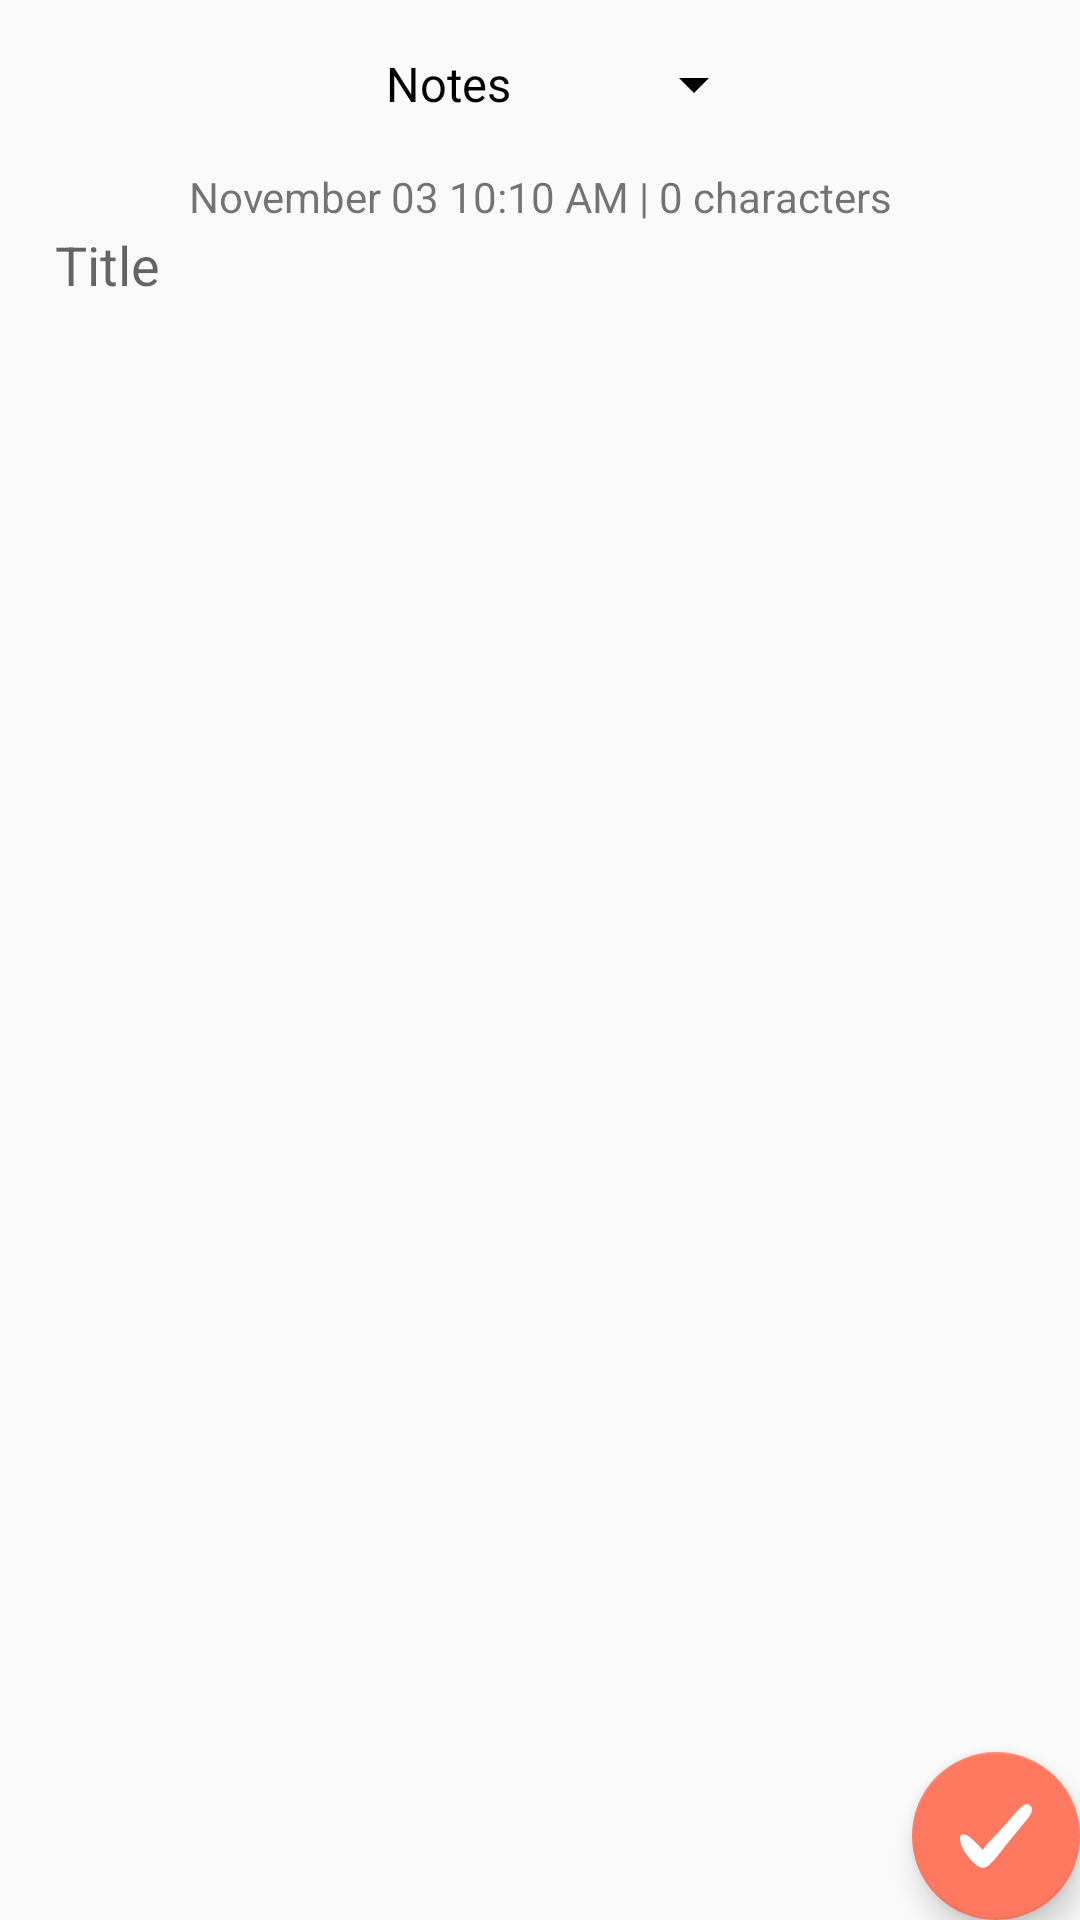

Here is an Android app screen rendered from its layout file. Give the layout XML and the strings, colors and styles it references.
<!-- AndroidManifest.xml: application theme AppTheme -->
<!-- res/layout/activity_add_new_notes.xml -->
<?xml version="1.0" encoding="utf-8"?>
<androidx.coordinatorlayout.widget.CoordinatorLayout xmlns:android="http://schemas.android.com/apk/res/android"
    xmlns:app="http://schemas.android.com/apk/res-auto"
    xmlns:tools="http://schemas.android.com/tools"
    android:layout_width="match_parent"
    android:layout_height="match_parent"
    tools:context=".activity.AddNewNotesActivity">

    <com.google.android.material.appbar.AppBarLayout
        android:layout_width="match_parent"
        android:layout_height="wrap_content"
        android:theme="@style/AppTheme.AppBarOverlay"
        android:background="@android:color/transparent"
        app:elevation="0dp">

        <androidx.appcompat.widget.Toolbar
            android:id="@+id/toolbar"
            android:layout_width="match_parent"
            android:layout_height="?attr/actionBarSize"
            android:background="@android:color/transparent"
            app:popupTheme="@style/AppTheme.PopupOverlay"
            app:theme="@style/CustomToolBar">
            <LinearLayout
                android:layout_width="fill_parent"
                android:layout_height="match_parent"
                android:orientation="horizontal"
                android:gravity="center">
                <androidx.appcompat.widget.AppCompatSpinner
                    android:layout_width="wrap_content"
                    android:layout_height="match_parent"
                    android:id="@+id/SpinnerOperation"
                    android:entries="@array/Type"
                    android:spinnerMode="dialog"/>
            </LinearLayout>
        </androidx.appcompat.widget.Toolbar>

    </com.google.android.material.appbar.AppBarLayout>

    <include layout="@layout/content_add_new_notes" />

    <com.google.android.material.floatingactionbutton.FloatingActionButton
        android:id="@+id/FloatingActionButtonSave"
        android:layout_width="wrap_content"
        android:layout_height="wrap_content"
        android:layout_gravity="bottom|end"
        android:layout_margin="@dimen/fab_margin"
        app:srcCompat="@drawable/ic_save" />

</androidx.coordinatorlayout.widget.CoordinatorLayout>
<!-- res/layout/content_add_new_notes.xml (included above) -->
<?xml version="1.0" encoding="utf-8"?>
<androidx.constraintlayout.widget.ConstraintLayout xmlns:android="http://schemas.android.com/apk/res/android"
    xmlns:app="http://schemas.android.com/apk/res-auto"
    xmlns:tools="http://schemas.android.com/tools"
    android:layout_width="match_parent"
    android:layout_height="match_parent"
    app:layout_behavior="@string/appbar_scrolling_view_behavior"
    tools:context=".activity.AddNewNotesActivity"
    tools:showIn="@layout/activity_add_new_notes">

    <androidx.constraintlayout.widget.Guideline
        android:id="@+id/guideline1"
        android:layout_width="wrap_content"
        android:layout_height="wrap_content"
        android:orientation="vertical"
        app:layout_constraintGuide_percent="0.05109489" />

    <androidx.constraintlayout.widget.Guideline
        android:id="@+id/guideline2"
        android:layout_width="wrap_content"
        android:layout_height="wrap_content"
        android:orientation="vertical"
        app:layout_constraintGuide_percent="0.95" />

    <TextView
        android:id="@+id/TextViewTimeAndSize"
        android:layout_width="wrap_content"
        android:layout_height="wrap_content"
        android:text="November 03 10:10 AM | 0 characters"
        app:layout_constraintEnd_toStartOf="@+id/guideline2"
        app:layout_constraintStart_toStartOf="@+id/guideline1"
        app:layout_constraintTop_toTopOf="parent" />

    <EditText
        android:id="@+id/EditTextTitle"
        android:layout_width="0dp"
        android:layout_height="wrap_content"
        android:layout_marginBottom="3dp"
        android:background="@android:color/transparent"
        android:ems="10"
        android:gravity="top|start"
        android:inputType="textMultiLine"
        android:scrollbars="vertical"
        android:hint="Title"
        app:layout_constraintEnd_toStartOf="@+id/guideline2"
        app:layout_constraintStart_toStartOf="@+id/guideline1"
        app:layout_constraintTop_toBottomOf="@+id/guideline3" />

    <EditText
        android:id="@+id/EditTextDescription"
        android:layout_width="0dp"
        android:layout_height="match_parent"
        android:layout_marginTop="20dp"
        android:layout_marginBottom="3dp"
        android:background="@android:color/transparent"
        android:ems="10"
        android:gravity="top|start"
        android:inputType="textMultiLine"
        android:scrollbars="vertical"
        app:layout_constraintBottom_toBottomOf="parent"
        app:layout_constraintEnd_toStartOf="@+id/guideline2"
        app:layout_constraintStart_toStartOf="@+id/guideline1"
        app:layout_constraintTop_toBottomOf="@+id/EditTextTitle" />

    <androidx.constraintlayout.widget.Guideline
        android:id="@+id/guideline3"
        android:layout_width="wrap_content"
        android:layout_height="wrap_content"
        android:orientation="horizontal"
        app:layout_constraintGuide_begin="20dp" />
</androidx.constraintlayout.widget.ConstraintLayout>
<!-- resources referenced by this layout -->
<resources>
  <string-array name="Type">
          <item>Notes</item>
          <item>Password</item>
      </string-array>
  <!-- drawable ic_save (drawable) -->
  <vector xmlns:android="http://schemas.android.com/apk/res/android"
      android:width="352.62dp"
      android:height="352.62dp"
      android:viewportWidth="352.62"
      android:viewportHeight="352.62">
    <path
        android:fillColor="#FFFFFF"
        android:pathData="M337.222,22.952c-15.912,-8.568 -33.66,7.956 -44.064,17.748c-23.867,23.256 -44.063,50.184 -66.708,74.664c-25.092,26.928 -48.348,53.856 -74.052,80.173c-14.688,14.688 -30.6,30.6 -40.392,48.96c-22.032,-21.421 -41.004,-44.677 -65.484,-63.648c-17.748,-13.464 -47.124,-23.256 -46.512,9.18c1.224,42.229 38.556,87.517 66.096,116.28c11.628,12.24 26.928,25.092 44.676,25.704c21.42,1.224 43.452,-24.48 56.304,-38.556c22.645,-24.48 41.005,-52.021 61.812,-77.112c26.928,-33.048 54.468,-65.485 80.784,-99.145C326.206,96.392 378.226,44.983 337.222,22.952zM26.937,187.581c-0.612,0 -1.224,0 -2.448,0.611c-2.448,-0.611 -4.284,-1.224 -6.732,-2.448l0,0C19.593,184.52 22.653,185.132 26.937,187.581z"/>
  </vector>
  <style name="AppTheme.AppBarOverlay" parent="ThemeOverlay.AppCompat.Dark.ActionBar" />
  <style name="AppTheme.PopupOverlay" parent="ThemeOverlay.AppCompat.Light" />
  <style name="CustomToolBar" parent="@style/ThemeOverlay.AppCompat.Dark.ActionBar">
          <item name="android:windowActionBarOverlay">true</item>
          <item name="android:textColorPrimary">@android:color/black</item>
          
          <item name="windowActionBarOverlay">true</item>
      </style>
  <style name="AppTheme" parent="Theme.AppCompat.Light.DarkActionBar">
          
          <item name="colorPrimary">@color/colorPrimary</item>
          <item name="colorPrimaryDark">@color/colorPrimaryDark</item>
          <item name="colorAccent">@color/colorAccent</item>
      </style>
  <color name="colorPrimary">#ba000d</color>
  <color name="colorPrimaryDark">#f44336</color>
  <color name="colorAccent">#ff7961</color>
</resources>
